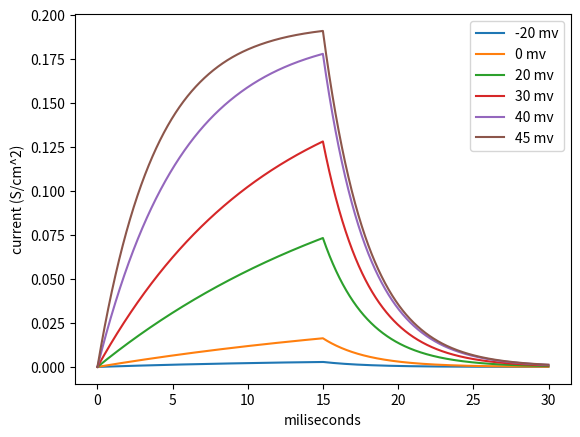

Reproduce this figure in Python.
import math
import numpy as np
import matplotlib.pyplot as plt
from scipy.integrate import solve_ivp

gbar_kdr = 0.01  # S/cm^2
ek = -90  # mV
v_hn = 13  # mV
fi_n = -3
gamma_n = 0.7

T = 34  # st C
Q10 = 1
q = Q10**((T-24)/10)


def alpha(v):
    up = 96.48*fi_n*(v-v_hn)
    down = 8.315 * (273.16 + T)
    return np.exp((up/down))


def beta(v):
    up = 96.48*fi_n*gamma_n*(v-v_hn)
    down = 8.315 * (273.16 + T)
    return np.exp((up/down))


def tau(v):
    up = beta(v)
    down = 0.02 * q*(1+alpha(v))
    return np.max((up/down))


def n_inf(v):
    return 1/(1+alpha(v))


def n(t, y=0):
    return (n_inf(v)-y) / tau(v)


if __name__ == '__main__':
    voltages = [-20, 0, 20, 30, 40, 45]

    for v in voltages:
        vol = v
        # for 15 ms membrane is depolarized to selected voltage v
        steps = 15  # ms
        step_size = 0.01
        t_eval = np.arange(start=0, stop=steps, step=step_size)
        sol = solve_ivp(n, [0, steps], t_eval=t_eval, y0=[0])
        ns = sol.y.reshape(sol.y.shape[1])
        time = sol.t

        # then for 15 ms membrane is polarized to -70 mV
        v = -70  # mV
        steps = 15  # ms
        step_size = 0.01
        t_eval = np.arange(start=0, stop=steps, step=step_size)
        sol = solve_ivp(n, [0, 100], t_eval=t_eval, y0=[ns[-1]])
        ns2 = sol.y.reshape(sol.y.shape[1])

        # concat
        ns = np.concatenate([ns, ns2])
        time = np.concatenate([time, sol.t+time[-1]])

        i = gbar_kdr * ns * (v - ek)  # current
        gk = gbar_kdr * ns**4  # channel transduction


        #plt.plot(time, gk, label='%s mv' % vol)
        plt.plot(time, i, label='%s mv' % vol)

    plt.legend()
    plt.xlabel('miliseconds')
    plt.ylabel('current (S/cm^2)')
    plt.show()